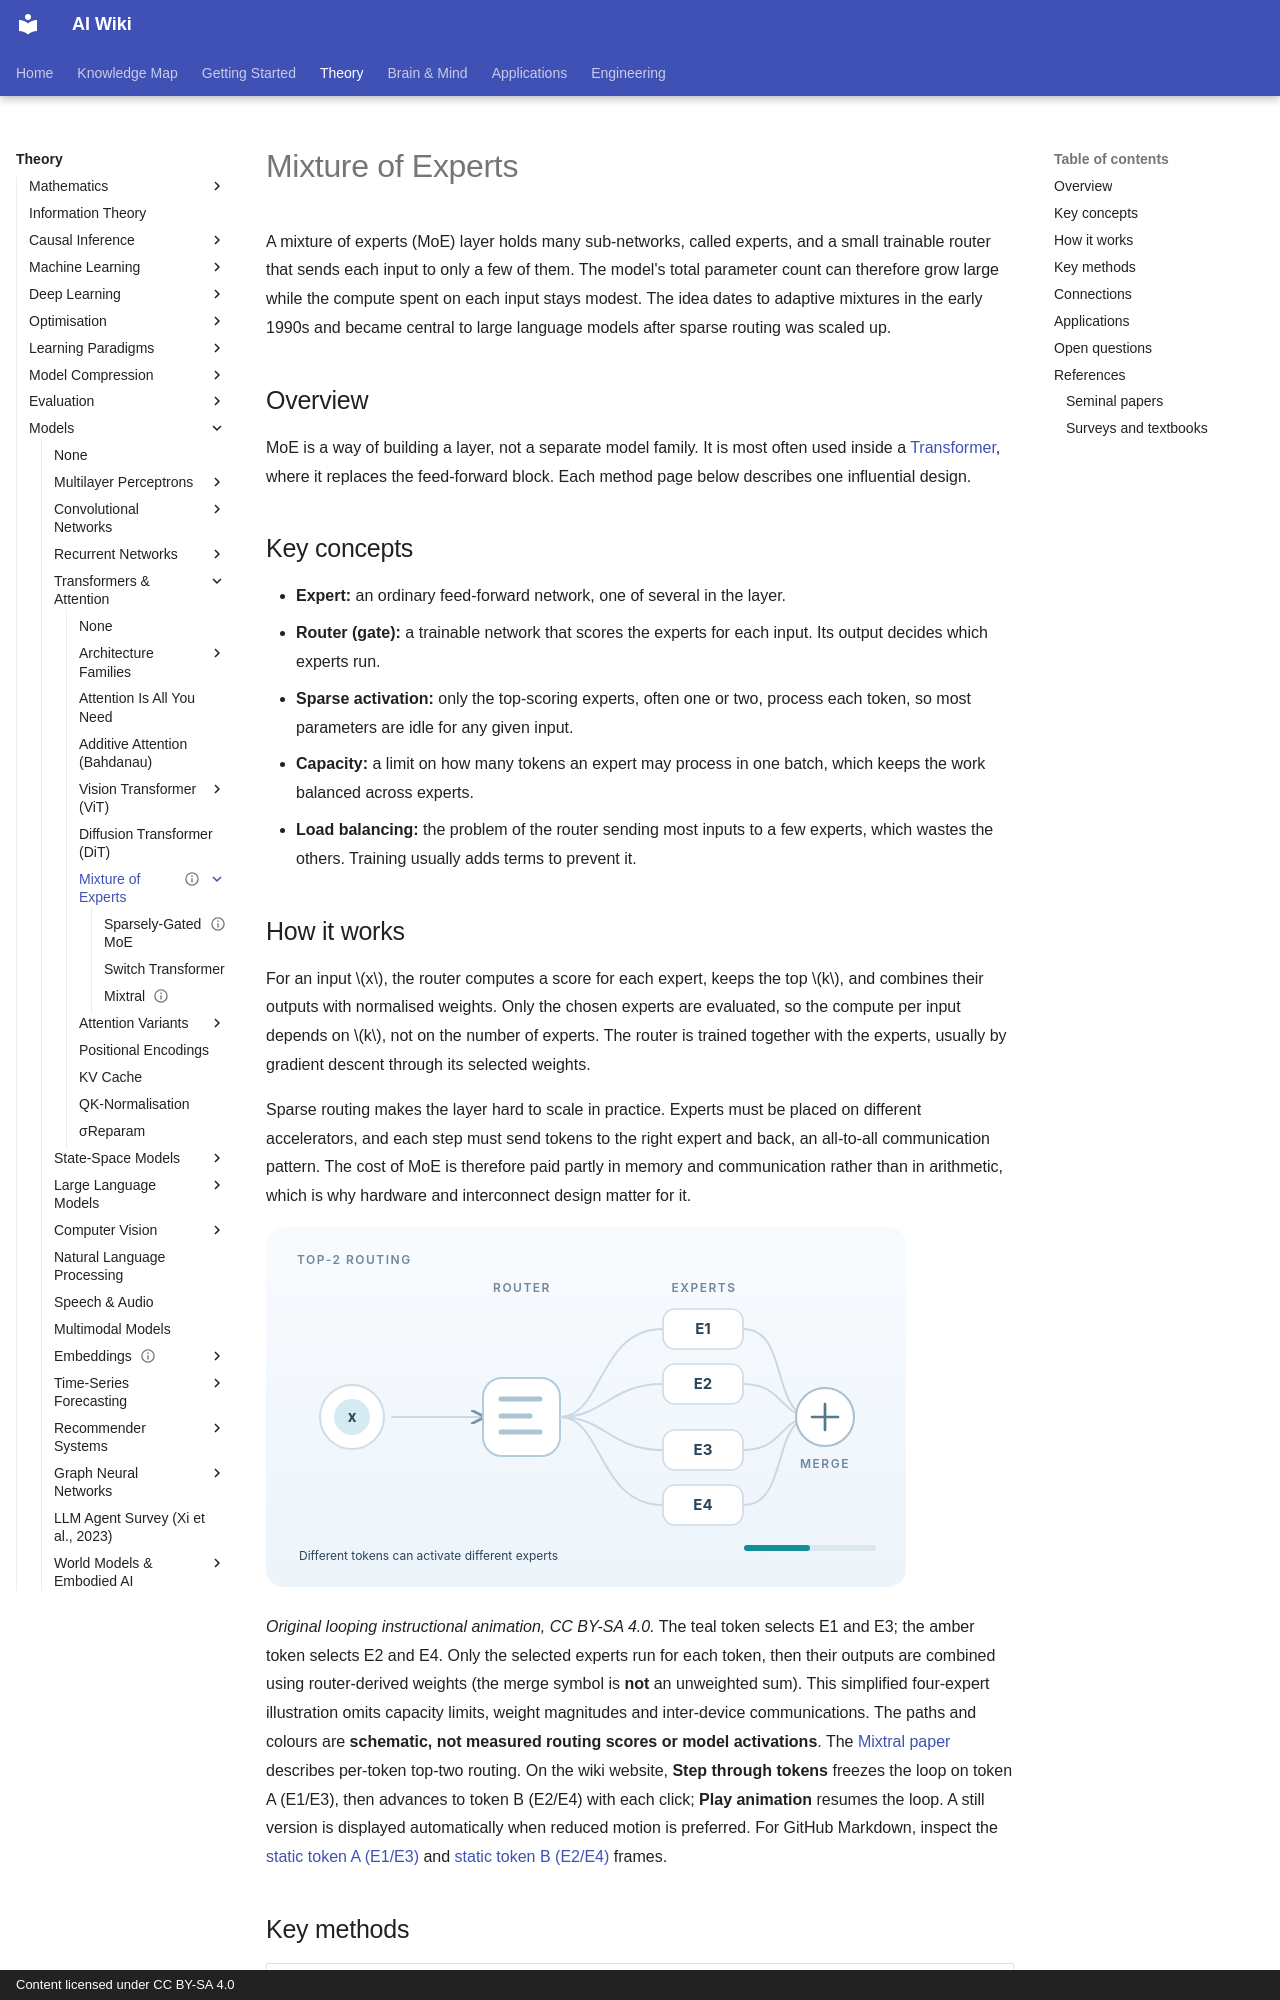

repository: zi-yue-1129/ai-wiki · page: theory/models/mixture-of-experts/index.html · generator: mkdocs · copyright: Content licensed under CC BY-SA 4.0

---
status: draft
last_reviewed: 2026-10-28
related:
  - theory/models/transformer
  - theory/models/llm
  - theory/model-compression
tags:
  - architecture
  - sparse models
  - conditional computation
aliases:
  - Mixture of experts
  - MoE
  - 混合專家
---

# Mixture of Experts

A mixture of experts (MoE) layer holds many sub-networks, called experts, and a small trainable router that sends each input to only a few of them. The model's total parameter count can therefore grow large while the compute spent on each input stays modest. The idea dates to adaptive mixtures in the early 1990s and became central to large language models after sparse routing was scaled up.

## Overview

MoE is a way of building a layer, not a separate model family. It is most often used inside a [Transformer](../transformer/index.md), where it replaces the feed-forward block. Each method page below describes one influential design.

## Key concepts

- **Expert:** an ordinary feed-forward network, one of several in the layer.
- **Router (gate):** a trainable network that scores the experts for each input. Its output decides which experts run.
- **Sparse activation:** only the top-scoring experts, often one or two, process each token, so most parameters are idle for any given input.
- **Capacity:** a limit on how many tokens an expert may process in one batch, which keeps the work balanced across experts.
- **Load balancing:** the problem of the router sending most inputs to a few experts, which wastes the others. Training usually adds terms to prevent it.
